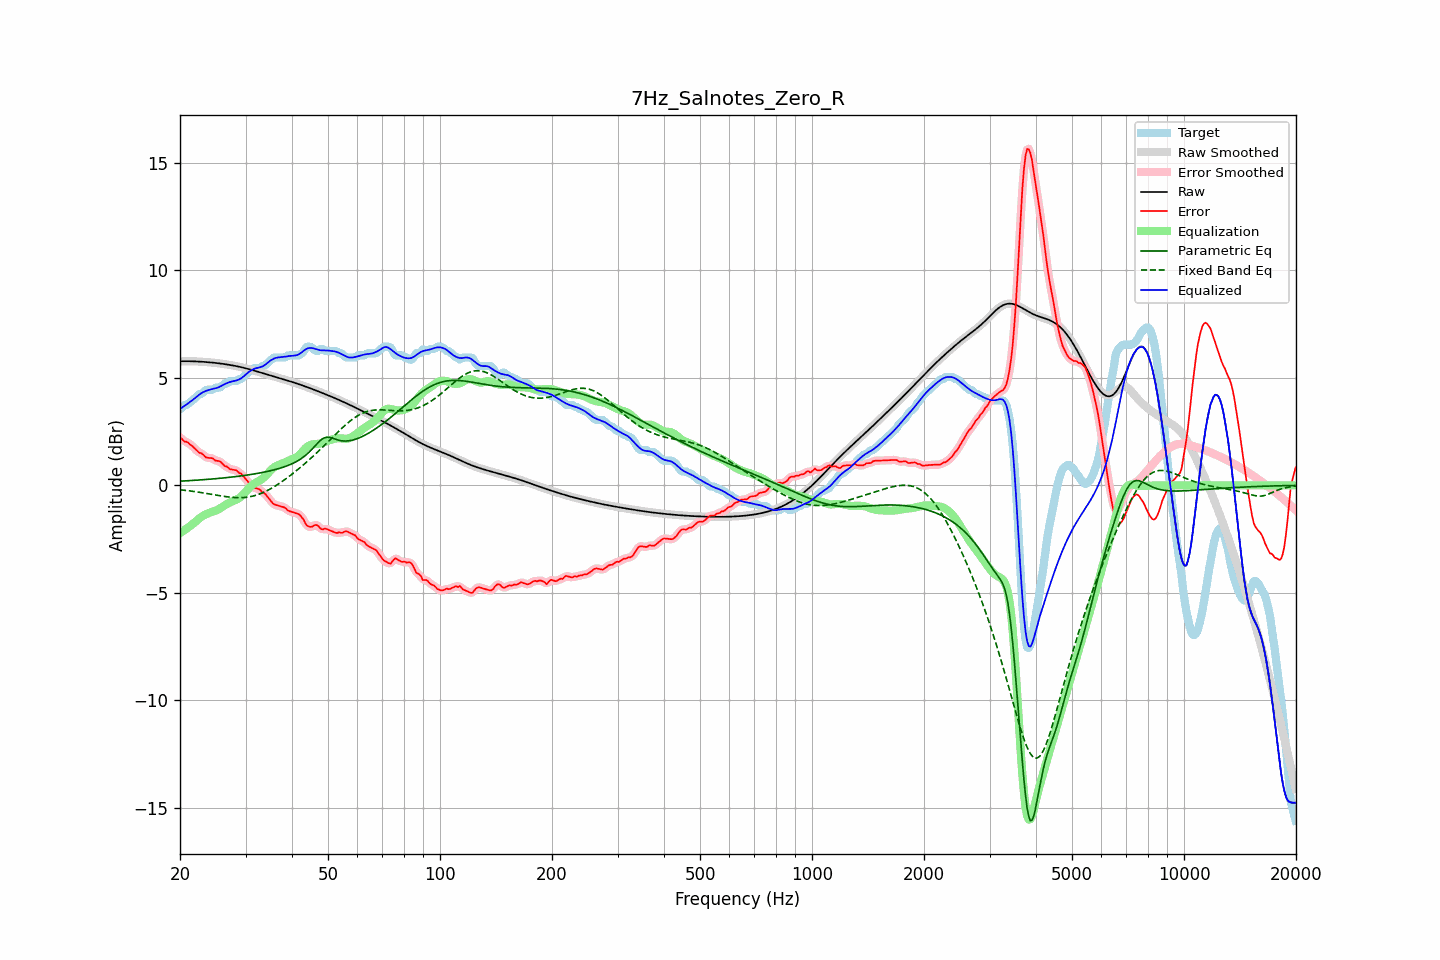

Source data for this figure (header and first rows):
frequency, raw, error, smoothed, error_smoothed, equalization, parametric_eq, fixed_band_eq, equalized_raw, equalized_smoothed, target
20.00, 5.77, 2.23, 5.77, 2.23, -2.22, 0.19, -0.20, 3.55, 3.55, 3.55
20.20, 5.77, 2.18, 5.77, 2.17, -2.17, 0.20, -0.21, 3.60, 3.60, 3.60
20.40, 5.77, 2.10, 5.77, 2.11, -2.12, 0.20, -0.22, 3.65, 3.65, 3.68
20.61, 5.77, 2.03, 5.77, 2.06, -2.07, 0.21, -0.23, 3.71, 3.71, 3.75
20.81, 5.77, 2.03, 5.77, 2.01, -2.02, 0.21, -0.24, 3.76, 3.76, 3.75
21.02, 5.77, 1.99, 5.77, 1.98, -1.96, 0.22, -0.25, 3.81, 3.81, 3.79
21.23, 5.77, 1.92, 5.77, 1.93, -1.91, 0.22, -0.26, 3.87, 3.87, 3.85
21.44, 5.77, 1.87, 5.77, 1.87, -1.85, 0.23, -0.27, 3.92, 3.92, 3.91
21.66, 5.77, 1.80, 5.77, 1.80, -1.79, 0.23, -0.28, 3.98, 3.98, 3.96
21.87, 5.77, 1.73, 5.77, 1.73, -1.73, 0.24, -0.29, 4.04, 4.04, 4.04
22.09, 5.76, 1.65, 5.76, 1.65, -1.67, 0.24, -0.30, 4.10, 4.10, 4.11
22.31, 5.76, 1.58, 5.76, 1.58, -1.60, 0.25, -0.31, 4.16, 4.16, 4.18
22.54, 5.76, 1.51, 5.76, 1.53, -1.54, 0.25, -0.32, 4.22, 4.22, 4.25
22.76, 5.75, 1.51, 5.75, 1.49, -1.48, 0.26, -0.33, 4.27, 4.27, 4.25
22.99, 5.75, 1.46, 5.75, 1.44, -1.43, 0.26, -0.34, 4.32, 4.32, 4.29
23.22, 5.74, 1.39, 5.74, 1.39, -1.39, 0.27, -0.36, 4.36, 4.36, 4.35
23.45, 5.74, 1.31, 5.74, 1.33, -1.35, 0.27, -0.37, 4.39, 4.39, 4.43
23.69, 5.73, 1.29, 5.73, 1.29, -1.32, 0.28, -0.38, 4.41, 4.42, 4.45
23.92, 5.72, 1.28, 5.72, 1.28, -1.28, 0.28, -0.39, 4.44, 4.44, 4.45
24.16, 5.72, 1.27, 5.72, 1.27, -1.26, 0.29, -0.41, 4.46, 4.46, 4.45
24.40, 5.71, 1.26, 5.71, 1.25, -1.23, 0.30, -0.42, 4.48, 4.48, 4.45
24.65, 5.70, 1.22, 5.70, 1.21, -1.21, 0.30, -0.43, 4.49, 4.49, 4.48
24.89, 5.69, 1.15, 5.69, 1.17, -1.18, 0.31, -0.45, 4.51, 4.51, 4.54
25.14, 5.69, 1.14, 5.69, 1.15, -1.15, 0.32, -0.46, 4.53, 4.53, 4.55
25.39, 5.68, 1.13, 5.68, 1.12, -1.11, 0.32, -0.47, 4.56, 4.56, 4.55
25.65, 5.67, 1.11, 5.67, 1.09, -1.07, 0.33, -0.48, 4.60, 4.60, 4.56
25.91, 5.66, 1.04, 5.66, 1.03, -1.02, 0.34, -0.50, 4.64, 4.64, 4.62
26.16, 5.65, 0.96, 5.65, 0.97, -0.97, 0.35, -0.51, 4.68, 4.68, 4.69
26.43, 5.64, 0.89, 5.64, 0.91, -0.92, 0.35, -0.52, 4.72, 4.72, 4.75
26.69, 5.62, 0.88, 5.62, 0.86, -0.88, 0.36, -0.53, 4.75, 4.75, 4.75
26.96, 5.61, 0.83, 5.61, 0.82, -0.83, 0.37, -0.54, 4.78, 4.78, 4.78
27.23, 5.60, 0.76, 5.60, 0.78, -0.79, 0.38, -0.55, 4.81, 4.81, 4.85
27.50, 5.59, 0.74, 5.59, 0.74, -0.76, 0.38, -0.55, 4.83, 4.83, 4.85
27.77, 5.57, 0.73, 5.57, 0.73, -0.73, 0.39, -0.56, 4.84, 4.84, 4.85
28.05, 5.56, 0.71, 5.56, 0.72, -0.70, 0.40, -0.57, 4.86, 4.86, 4.85
28.33, 5.55, 0.70, 5.55, 0.68, -0.67, 0.41, -0.57, 4.88, 4.88, 4.85
28.62, 5.53, 0.63, 5.53, 0.64, -0.63, 0.42, -0.57, 4.90, 4.90, 4.90
28.90, 5.51, 0.57, 5.51, 0.59, -0.58, 0.43, -0.57, 4.93, 4.93, 4.95
29.19, 5.50, 0.55, 5.50, 0.53, -0.52, 0.44, -0.57, 4.98, 4.98, 4.95
29.48, 5.48, 0.46, 5.48, 0.46, -0.45, 0.45, -0.57, 5.03, 5.03, 5.02
29.78, 5.46, 0.37, 5.46, 0.38, -0.37, 0.46, -0.56, 5.09, 5.09, 5.09
30.08, 5.44, 0.28, 5.44, 0.29, -0.28, 0.47, -0.56, 5.16, 5.16, 5.16
30.38, 5.42, 0.20, 5.42, 0.20, -0.20, 0.48, -0.55, 5.23, 5.23, 5.22
30.68, 5.40, 0.11, 5.40, 0.11, -0.12, 0.49, -0.53, 5.29, 5.29, 5.29
30.99, 5.38, 0.02, 5.38, 0.02, -0.04, 0.50, -0.52, 5.34, 5.34, 5.36
31.30, 5.36, -0.06, 5.36, -0.05, 0.02, 0.52, -0.50, 5.38, 5.38, 5.42
31.61, 5.34, -0.11, 5.34, -0.10, 0.07, 0.53, -0.49, 5.41, 5.41, 5.45
31.93, 5.32, -0.13, 5.32, -0.13, 0.12, 0.54, -0.46, 5.44, 5.44, 5.45
32.24, 5.30, -0.15, 5.30, -0.15, 0.16, 0.55, -0.44, 5.46, 5.46, 5.45
32.57, 5.27, -0.17, 5.27, -0.18, 0.20, 0.57, -0.42, 5.48, 5.48, 5.45
32.89, 5.25, -0.22, 5.25, -0.23, 0.24, 0.58, -0.39, 5.50, 5.50, 5.47
33.22, 5.23, -0.32, 5.23, -0.29, 0.29, 0.60, -0.36, 5.52, 5.52, 5.55
33.55, 5.21, -0.34, 5.21, -0.35, 0.36, 0.61, -0.32, 5.56, 5.56, 5.55
33.89, 5.18, -0.40, 5.18, -0.41, 0.43, 0.63, -0.29, 5.61, 5.61, 5.58
34.23, 5.16, -0.49, 5.16, -0.48, 0.51, 0.64, -0.25, 5.67, 5.67, 5.65
34.57, 5.14, -0.58, 5.14, -0.58, 0.59, 0.66, -0.21, 5.73, 5.73, 5.72
34.92, 5.12, -0.67, 5.12, -0.68, 0.67, 0.68, -0.17, 5.79, 5.79, 5.79
35.27, 5.09, -0.76, 5.09, -0.77, 0.74, 0.69, -0.13, 5.84, 5.84, 5.86
35.62, 5.07, -0.86, 5.07, -0.84, 0.81, 0.71, -0.09, 5.88, 5.88, 5.93
35.97, 5.05, -0.89, 5.05, -0.89, 0.86, 0.73, -0.04, 5.91, 5.91, 5.95
... 635 more rows
